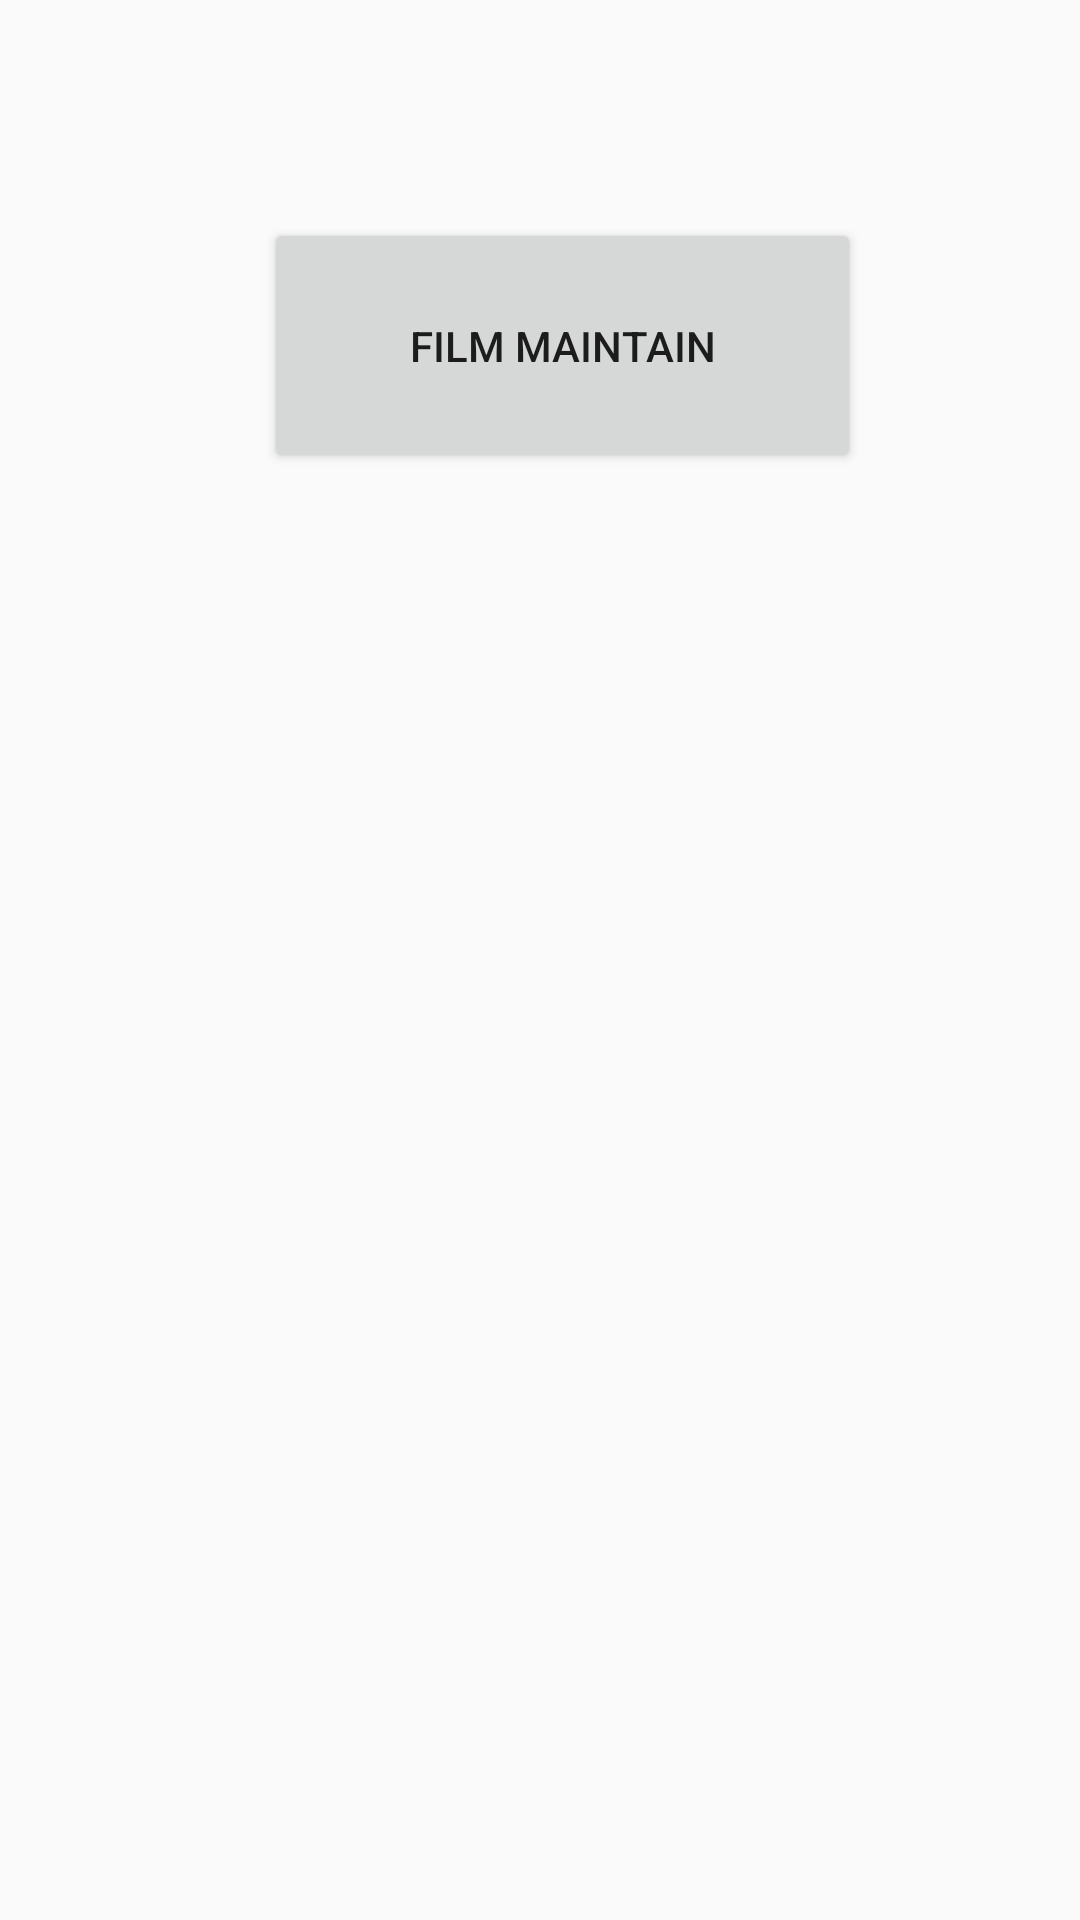

The Android layout XML behind this screen, and the referenced resources:
<!-- AndroidManifest.xml: application theme AppTheme -->
<!-- res/layout/activity_admin_main_interface.xml -->
<?xml version="1.0" encoding="utf-8"?>
<androidx.constraintlayout.widget.ConstraintLayout xmlns:android="http://schemas.android.com/apk/res/android"
    xmlns:app="http://schemas.android.com/apk/res-auto"
    xmlns:tools="http://schemas.android.com/tools"
    android:layout_width="match_parent"
    android:layout_height="match_parent"
    tools:context=".AdminMainInterface">

    <Button
        android:id="@+id/idfilm"
        android:layout_width="199dp"
        android:layout_height="85dp"
        android:layout_marginStart="8dp"
        android:layout_marginLeft="8dp"
        android:layout_marginTop="8dp"
        android:layout_marginEnd="8dp"
        android:layout_marginRight="8dp"
        android:layout_marginBottom="8dp"
        android:text="film maintain"
        android:onClick="filmdetailsmaintain"
        app:layout_constraintBottom_toBottomOf="parent"
        app:layout_constraintEnd_toEndOf="parent"
        app:layout_constraintHorizontal_bias="0.551"
        app:layout_constraintStart_toStartOf="parent"
        app:layout_constraintTop_toTopOf="parent"
        app:layout_constraintVertical_bias="0.12" />

</androidx.constraintlayout.widget.ConstraintLayout>
<!-- resources referenced by this layout -->
<resources>
  <style name="AppTheme" parent="Theme.AppCompat.Light.DarkActionBar">
          
          <item name="colorPrimary">@color/colorPrimary</item>
          <item name="colorPrimaryDark">@color/colorPrimaryDark</item>
          <item name="colorAccent">@color/colorAccent</item>
          <item name="android:windowFullscreen">true</item>
          <item name="android:windowDisablePreview">true</item>
      </style>
  <color name="colorPrimary">#B00020</color>
  <color name="colorPrimaryDark">#B00020</color>
  <color name="colorAccent">#D81B60</color>
</resources>
